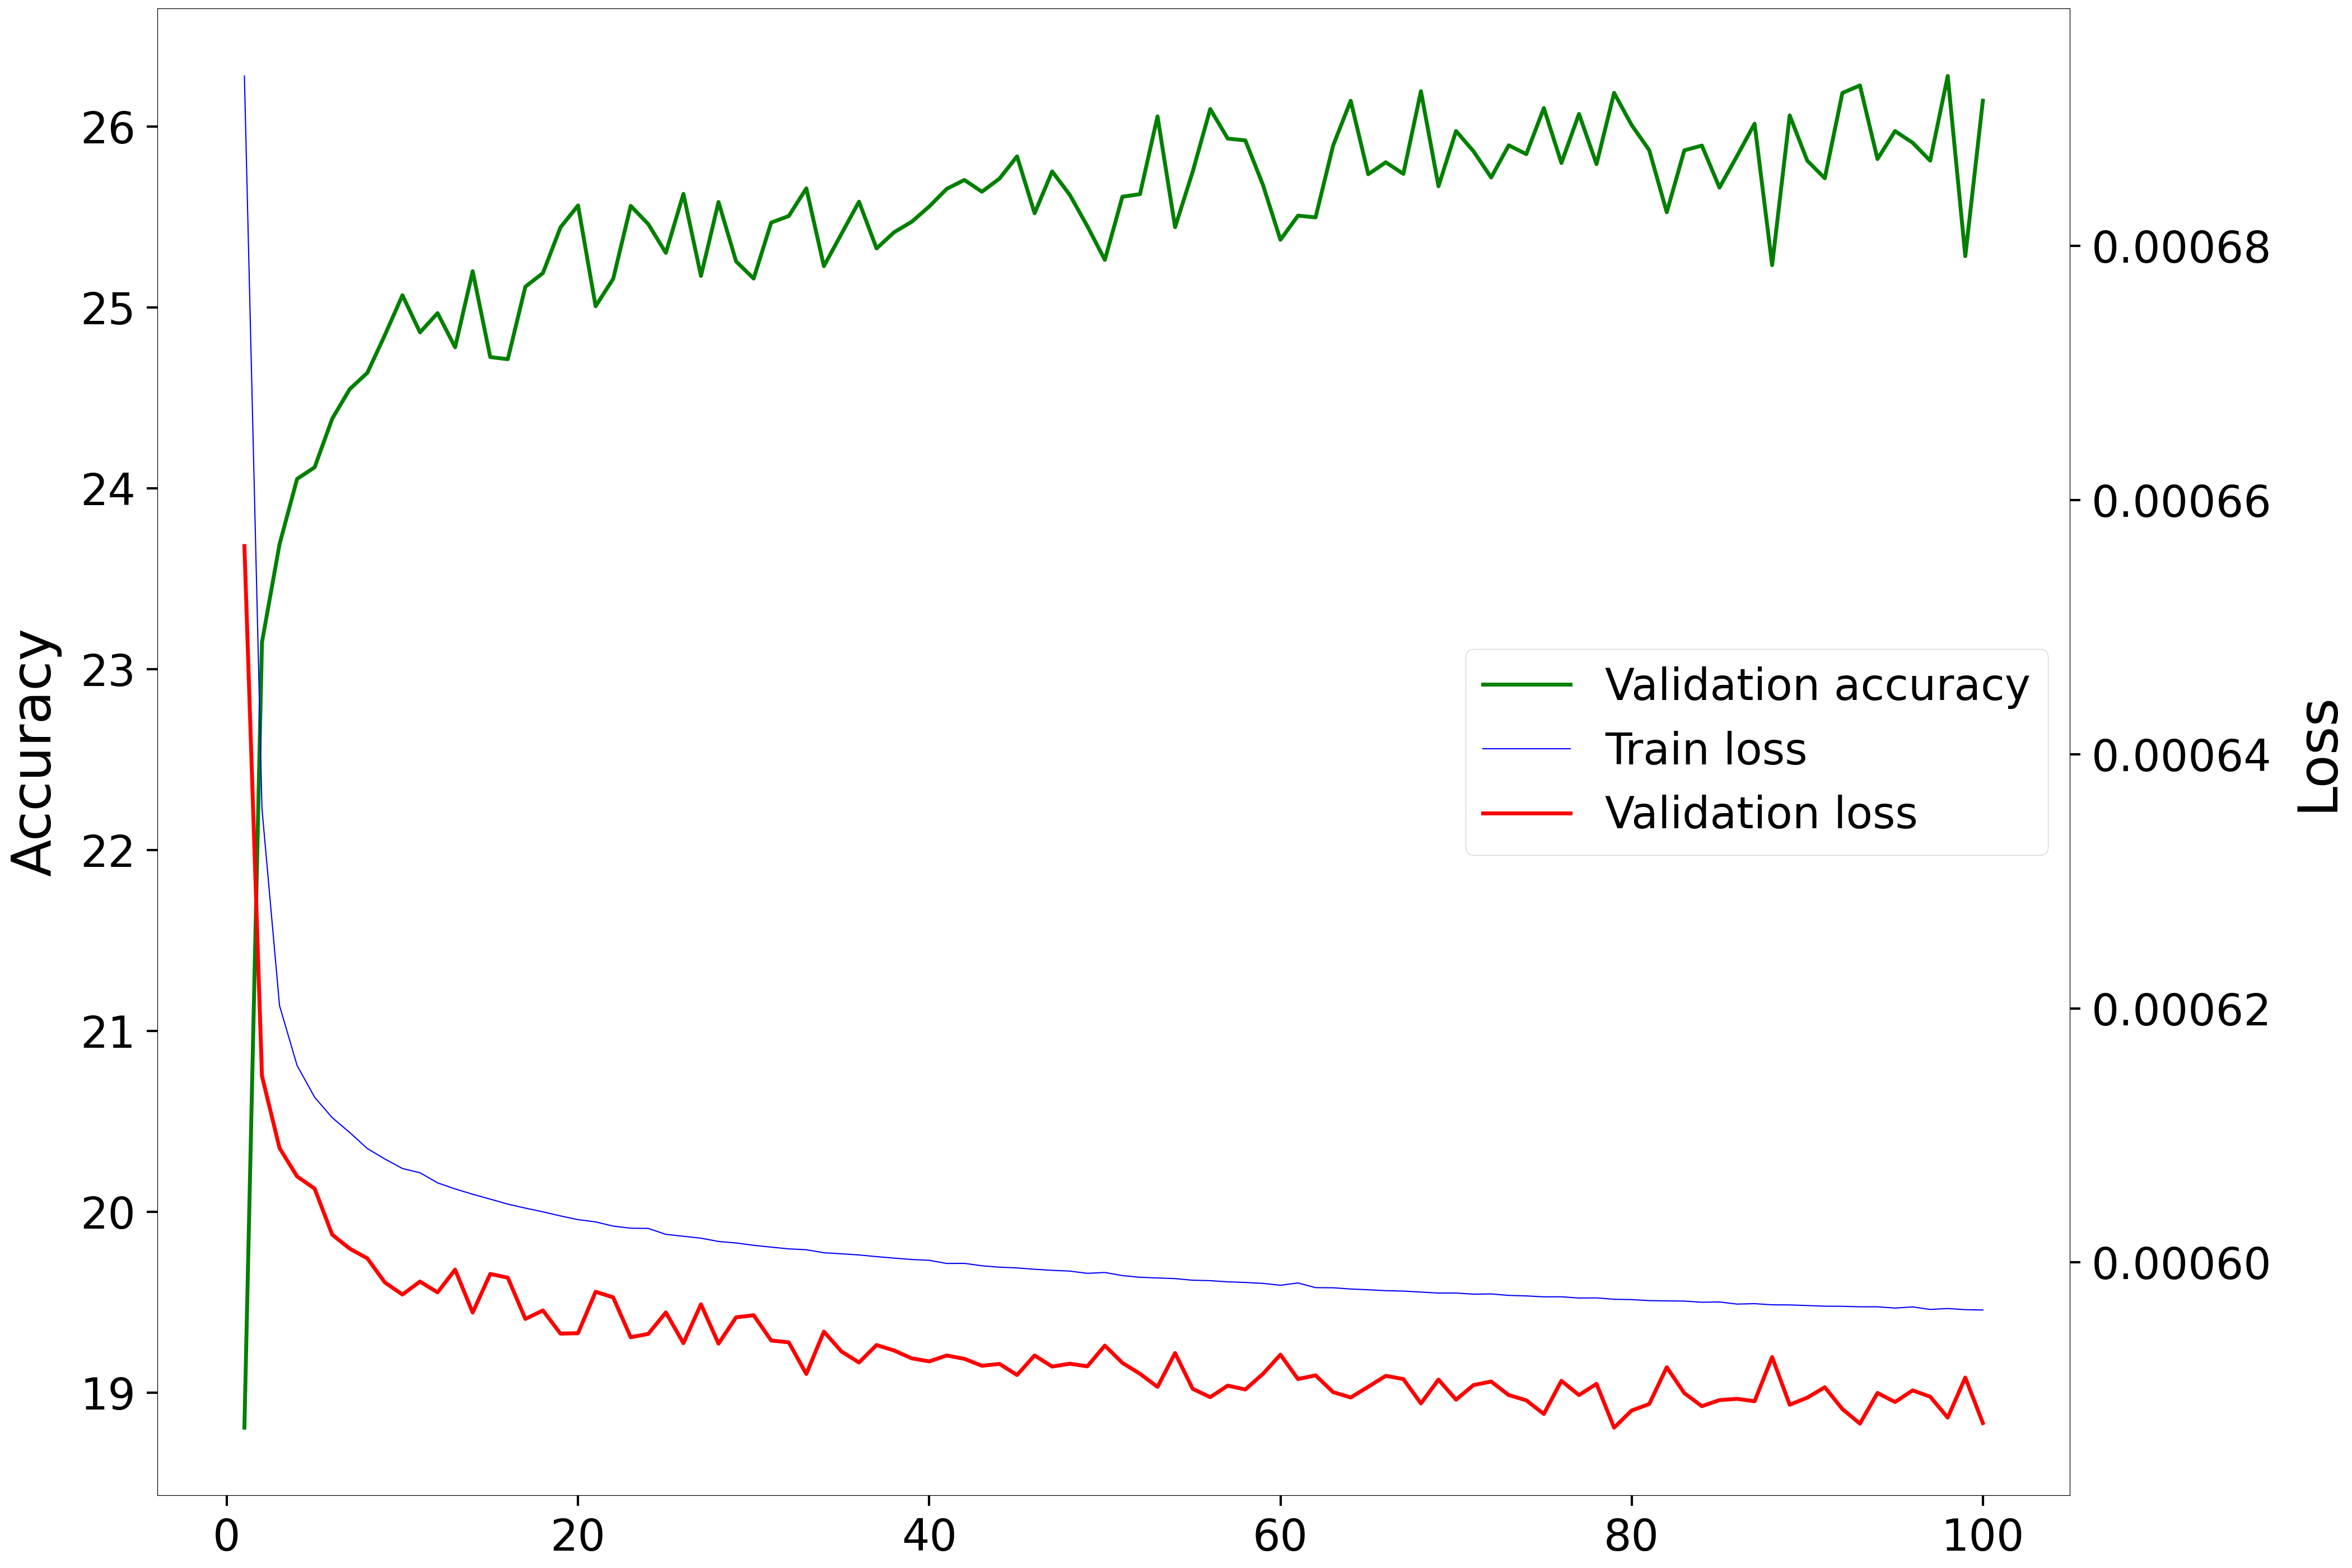

Source data for this figure (header and first rows):
Epoch, Accuracy, Loss
1, 18.81, 0.0006564
2, 23.15, 0.0006147
3, 23.69, 0.000609
4, 24.05, 0.0006068
5, 24.12, 0.0006058
6, 24.38, 0.0006022
7, 24.55, 0.0006011
8, 24.64, 0.0006003
9, 24.85, 0.0005984
10, 25.07, 0.0005975
11, 24.86, 0.0005985
12, 24.97, 0.0005976
13, 24.78, 0.0005994
14, 25.2, 0.0005961
15, 24.73, 0.0005991
16, 24.71, 0.0005988
17, 25.11, 0.0005956
18, 25.19, 0.0005962
19, 25.44, 0.0005944
20, 25.56, 0.0005944
21, 25.01, 0.0005977
22, 25.16, 0.0005973
23, 25.56, 0.0005941
24, 25.46, 0.0005944
25, 25.3, 0.0005961
26, 25.63, 0.0005937
27, 25.17, 0.0005967
28, 25.58, 0.0005936
29, 25.25, 0.0005957
30, 25.16, 0.0005959
31, 25.47, 0.0005939
32, 25.51, 0.0005937
33, 25.66, 0.0005912
34, 25.23, 0.0005946
35, 25.41, 0.000593
36, 25.58, 0.0005921
37, 25.33, 0.0005935
38, 25.42, 0.0005931
39, 25.47, 0.0005925
40, 25.56, 0.0005922
41, 25.66, 0.0005927
42, 25.7, 0.0005924
43, 25.64, 0.0005919
44, 25.71, 0.000592
45, 25.84, 0.0005911
46, 25.52, 0.0005927
47, 25.75, 0.0005918
48, 25.62, 0.000592
49, 25.45, 0.0005918
50, 25.26, 0.0005935
51, 25.61, 0.0005921
52, 25.63, 0.0005912
53, 26.06, 0.0005902
54, 25.44, 0.0005929
55, 25.75, 0.0005901
56, 26.1, 0.0005894
57, 25.93, 0.0005903
58, 25.92, 0.00059
59, 25.68, 0.0005912
60, 25.37, 0.0005927
... 40 more rows
